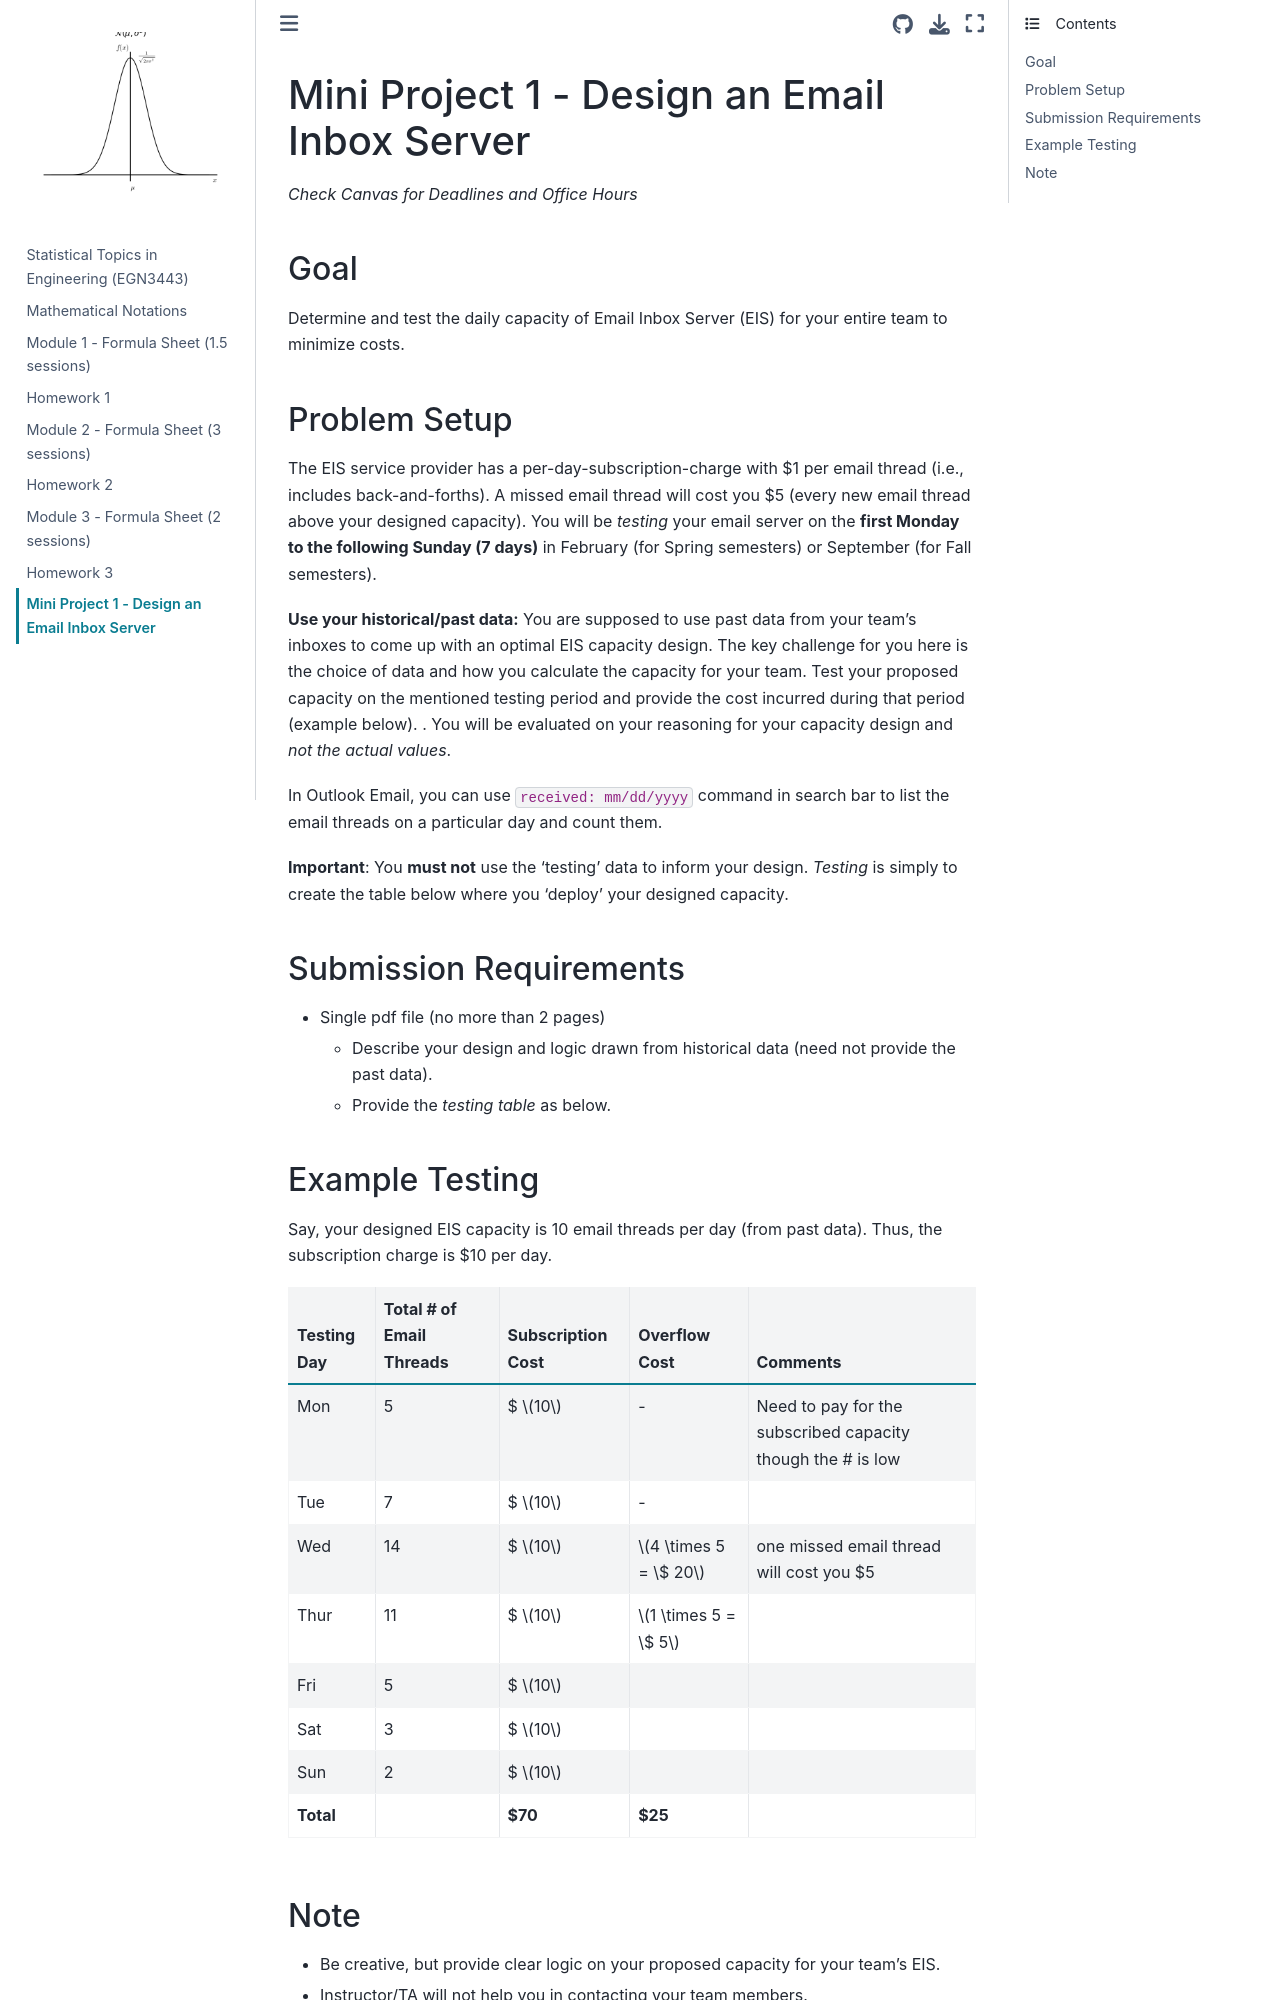

repository: M2M-FAMU-FSU/Prob_EGN3443 · page: Projects/Mini_Project1.html · generator: jekyll

# Mini Project 1 - Design an Email Inbox Server
*Check Canvas for Deadlines and Office Hours*

## Goal
Determine and test the daily capacity of Email Inbox Server (EIS) for your entire team to minimize costs. 

## Problem Setup
The EIS service provider has a per-day-subscription-charge with \$1 per email thread (i.e., includes back-and-forths). A missed email thread will cost you $5 (every new email thread above your designed capacity). You will be *testing* your email server on the **first Monday to the following Sunday (7 days)** in February (for Spring semesters) or September (for Fall semesters). 



**Use your historical/past data:** You are supposed to use past data from your team's inboxes to come up with an optimal EIS capacity design. The key challenge for you here is the choice of data and how you calculate the capacity for your team. Test your proposed capacity on the mentioned testing period and provide the cost incurred during that period (example below). . You will be evaluated on your reasoning for your capacity design and *not the actual values*.   

In Outlook Email, you can use ``received: mm/dd/yyyy`` command in search bar to list the email threads on a particular day and count them. 

**Important**: You **must not** use the 'testing' data to inform your design. *Testing* is simply to create the table below where you 'deploy' your designed capacity. 

## Submission Requirements
* Single pdf file (no more than 2 pages)
    * Describe your design and logic drawn from historical data (need not provide the past data).
    * Provide the *testing table* as below.

## Example Testing
Say, your designed EIS capacity is 10 email threads per day (from past data). Thus, the subscription charge is \$10 per day. 


| Testing Day | Total \# of Email Threads | Subscription Cost | Overflow  Cost | Comments
| --- | --- | --- | --- | --- |
| Mon | 5| \$ $10$| - | Need to pay for the subscribed capacity though the \# is low
| Tue | 7 | \$ $10$| - |   
| Wed | 14 | \$ $10$ | $4 \times 5 = \$ 20$ |one missed email thread will cost you \$5
| Thur | 11 | \$ $10$ | $1 \times 5 = \$ 5$ |
| Fri | 5 | \$ $10$ |
| Sat | 3 | \$ $10$ |
| Sun | 2| \$ $10$|
| **Total** | | **\$70** |**\$25**|
